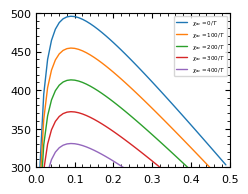

This figure's Python source:
#!/Users/<user>/opt/anaconda3/envs/CG/bin/python

import numpy as np
import matplotlib 
import matplotlib.pyplot as plt 
import matplotlib.cm as cm 
import matplotlib.patheffects as pe 
from scipy.optimize import fsolve
from scipy.optimize import root
from matplotlib.ticker import StrMethodFormatter
import scipy.optimize as opt 
from matplotlib.ticker import StrMethodFormatter
from matplotlib.ticker import Locator


if __name__=="__main__":


    lsize = 8
    plt.rcParams['font.family'] = 'Arial'
    font = {'color':  'black',
        'weight': 'normal',
        'size': lsize}

    fig = plt.figure(figsize=(2.5,2.0), constrained_layout=True)
    fig.tight_layout()
    ax  = plt.axes ()
    ax.tick_params(direction='in', bottom=True, top=True, left=True, right=True, which='both')
    ax.tick_params(axis='x', labelsize=lsize, pad=5)
    ax.tick_params(axis='y', labelsize=lsize)

    
    chi = lambda E, T: E/T
    N   = 100

    frac_a = lambda r, phi_b: (1-phi_b)*r/(r+1)

    Tup    = lambda phi_a, phi_b, E_ab, E_bc, E_ac: 1/ (1+(N-1)*phi_b) * \
    ( E_ac * phi_a - E_ac * phi_a **2 + N * E_bc * phi_b + N* E_ab * phi_a * phi_b - E_ac * phi_a * phi_b - N * E_bc * phi_a * phi_b - N * E_bc* phi_b ** 2 + 
        0.5* np.sqrt ( -4 * N * (E_ab**2 + (E_ac - E_bc)**2 - 2 * E_ab * (E_ac + E_bc) ) * phi_a * phi_b * (phi_a + phi_b - 1) * ( 1 + phi_b * (N-1) ) + \
            4 * (E_ac * phi_a * (phi_a + phi_b - 1) + N * phi_b * (-E_ab * phi_a + E_bc * (-1 + phi_a + phi_b) ) ) ** 2 ) )

    # I will now attempt to create Fig. 1 from Dudowicz's paper
    # this is for cosolvency 
    E_ab  = 300
    E_bc  = 300
    ratio = 1
    phi_b_range = np.arange (0.01, 0.5, 0.01)

    E_ac_list = [0, 100, 200, 300, 400]

    for E_ac in E_ac_list: 
        
        T_specific = lambda phi_b: Tup (frac_a (ratio, phi_b), phi_b, E_ab, E_bc, E_ac) 
        T_solution = T_specific (phi_b_range) 
        ax.plot (phi_b_range, T_solution, ls='-', lw=1, zorder=10, solid_capstyle='round', label=f"$\\chi _{{ac}} = {E_ac}/T$") 

    ax.minorticks_on ()
    ax.set_xticks (np.linspace (0, 0.5, 6))
    ax.legend(fontsize=4)
    ax.set_ylim (300, 500)
    ax.set_xlim (0, 0.5)
    plt.savefig ("plots-cosolvency-mixing.png", dpi=1200) # bbox_inches='tight', dpi=1200)
